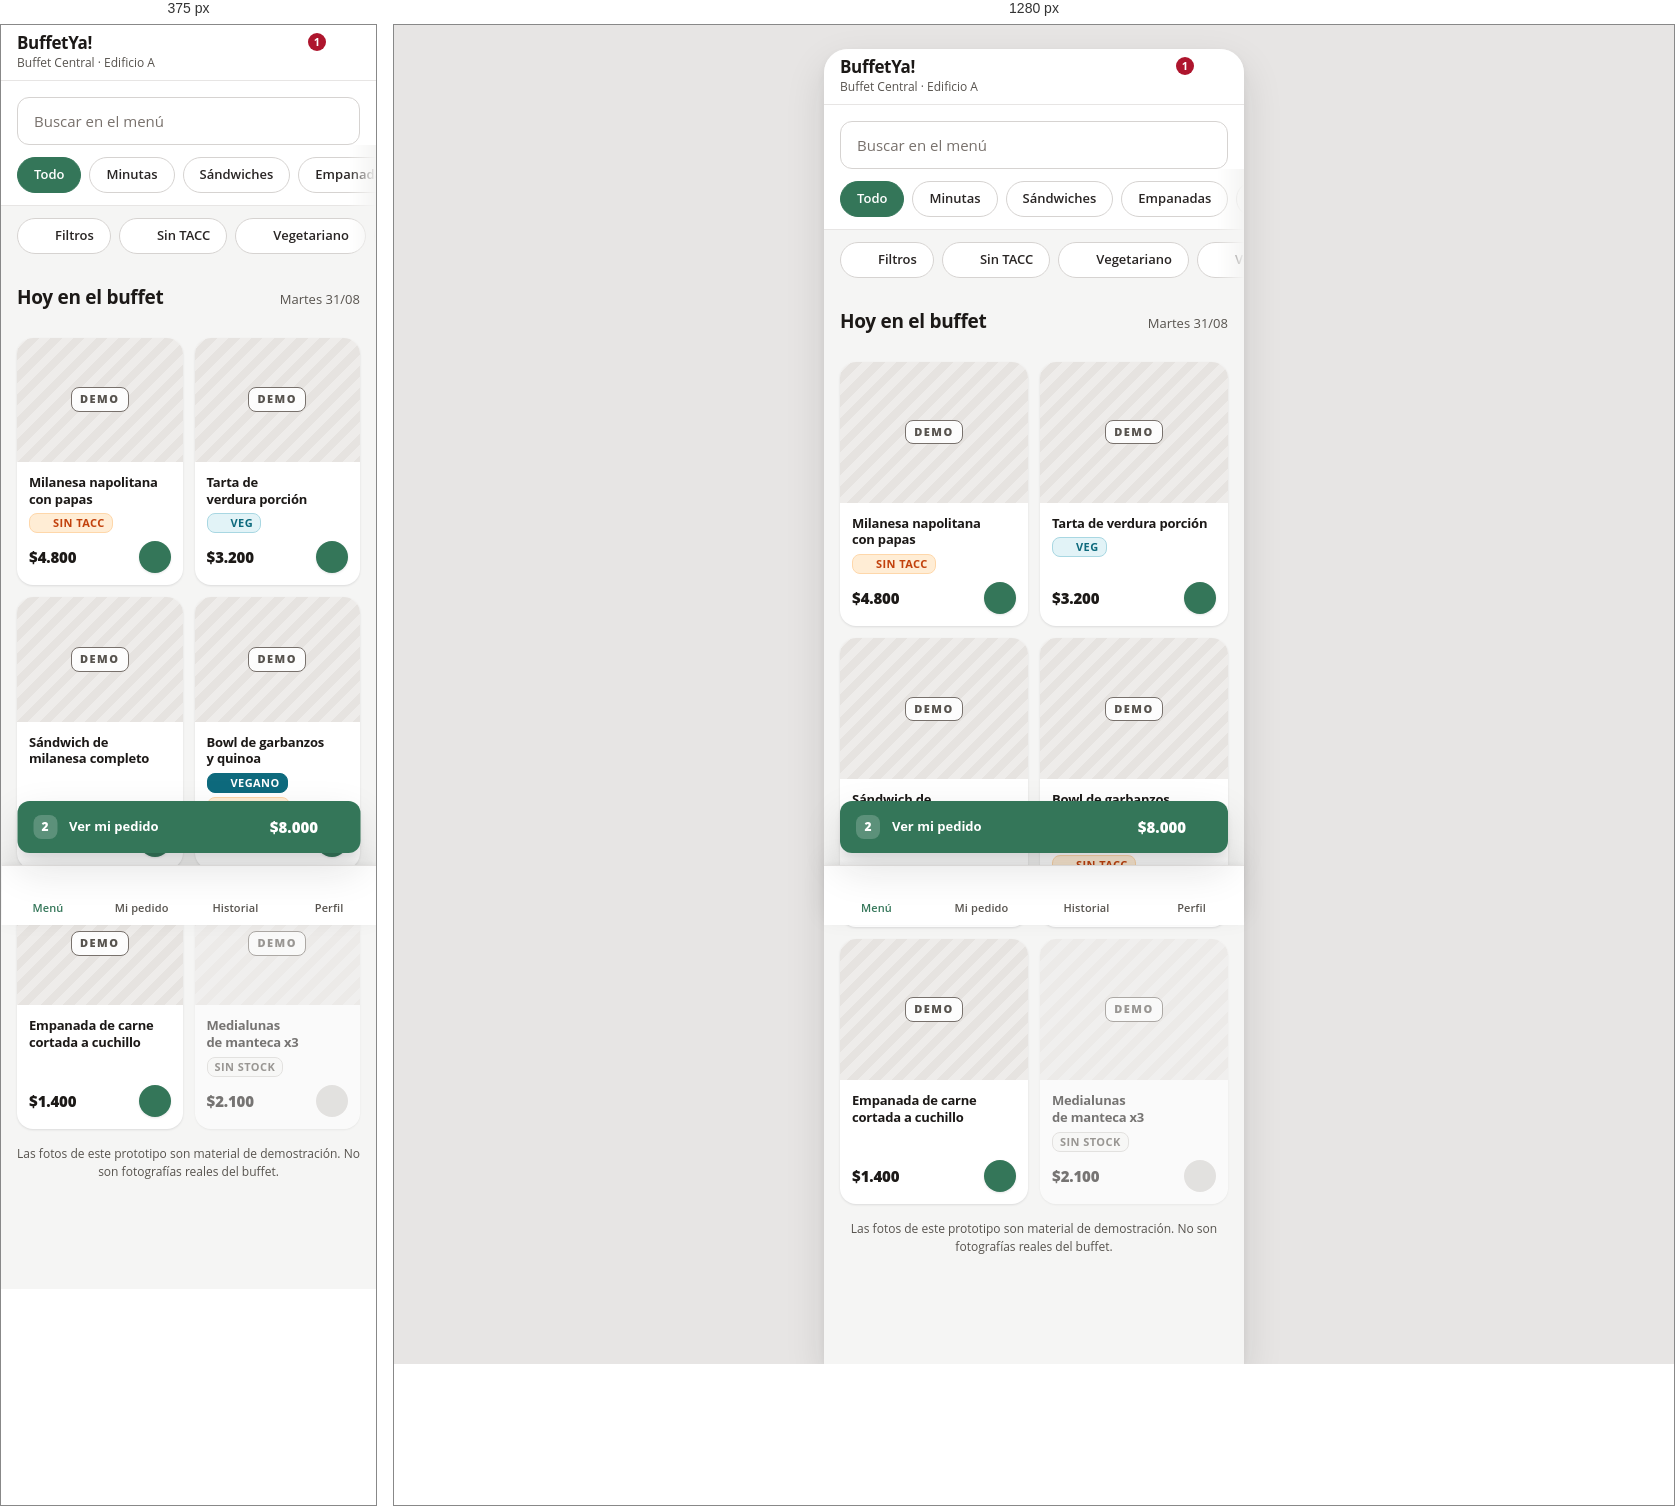
Rendered at 375 px and 1280 px, left to right.

<!-- file: menu.html -->
<!doctype html>
<html lang="es">
<head>
<meta charset="utf-8">
<meta name="viewport" content="width=device-width, initial-scale=1">
<meta name="theme-color" content="#ffffff">
<title>Menú · BuffetYa!</title>
<link rel="stylesheet" href="assets/tokens.css">
<link rel="stylesheet" href="assets/app.css">
<script src="assets/app.js" defer></script>
</head>
<body class="is-phone">
<!--
  DIRECTION CONTRACT · seed key d8c4aa79
  THESIS: The category standard, chosen deliberately over more distinctive
    alternatives and executed at full craft. Convention is the commitment: no
    irony, no smuggled quirk. Order-ahead played straight, in UNLaM's identity.
  OWN-WORLD: Green on warm white, sampled from UNLaM's own products, not
    guessed: action green #347659 and ground #f5f5f4 from cine.unlam.edu.ar,
    the ready field #0b7a5e from MIEL, the operator bar #022410 from its
    header. The bordo #ae152d is real but rare there, so it is the alert only.
    Open Sans with tabular figures, warm stone neutrals, white cards, 12-16px
    radii, offset-plus-blur elevation. Authored SVG icons at one stroke
    weight, never emoji.
  STORY: A student between classes sees the menu and prices, orders, pays, and
    is told when to walk over. No queue, no guessing.
  FIRST VIEWPORT: White app bar over search, sticky category chips, a
    two-column product grid with 4:3 labeled demo photo slots, a green
    persistent cart bar riding above the four-tab bar. The chrome is white and
    the colour lives in the action, the way every UNLaM product does it.
  FORM: The standing exit, the category canon, taken by the user over the
    dealt hand. Candidate: canon. Seed key d8c4aa79.
  FINISH: unreviewed and undocumented is unfinished; this build ends with the
    finish review, the verdict, DESIGN.md, and every shipping raster carrying
    its provenance
-->
<div class="phone">

  <header class="appbar appbar--brand">
    <div class="appbar__grow">
      <h1 class="appbar__title">BuffetYa!</h1>
      <p class="appbar__sub">Buffet Central &middot; Edificio A</p>
    </div>
    <a class="iconbtn" href="pedido.html" aria-label="Notificaciones">
      <svg><use href="#i-bell"/></svg>
      <span class="iconbtn__badge">1</span>
    </a>
    <a class="iconbtn" href="perfil.html" aria-label="Mi perfil">
      <svg><use href="#i-user"/></svg>
    </a>
  </header>

  <div class="screen">

    <div style="padding: var(--s4) var(--s4) 0; background: var(--surface);">
      <div class="inputwrap">
        <input class="input" type="search" placeholder="Buscar en el menú" aria-label="Buscar en el menú">
        <span class="inputwrap__act" aria-hidden="true"><svg><use href="#i-search"/></svg></span>
      </div>
    </div>

    <nav class="chiprow chiprow--sticky" data-chipgroup="one" aria-label="Categorías">
      <button class="chip" aria-pressed="true">Todo</button>
      <button class="chip" aria-pressed="false">Minutas</button>
      <button class="chip" aria-pressed="false">Sándwiches</button>
      <button class="chip" aria-pressed="false">Empanadas</button>
      <button class="chip" aria-pressed="false">Cafetería</button>
      <button class="chip" aria-pressed="false">Bebidas</button>
    </nav>

    <div class="chiprow" data-chipgroup="many" aria-label="Filtros alimenticios">
      <button class="chip" aria-pressed="false">
        <svg><use href="#i-sliders"/></svg> Filtros
      </button>
      <button class="chip" aria-pressed="false">
        <svg><use href="#i-wheat"/></svg> Sin TACC
      </button>
      <button class="chip" aria-pressed="false">
        <svg><use href="#i-leaf"/></svg> Vegetariano
      </button>
      <button class="chip" aria-pressed="false">
        <svg><use href="#i-sprout"/></svg> Vegano
      </button>
    </div>

    <div class="section">
      <div class="section__head">
        <h2 class="section__title">Hoy en el buffet</h2>
        <span class="sm muted">Martes 31/08</span>
      </div>
    </div>

    <div class="grid">

      <a class="product" href="producto.html">
        <div class="photo"></div>
        <div class="product__body">
          <h3 class="product__name">Milanesa napolitana con papas</h3>
          <div class="product__tags">
            <span class="tag tag--tacc"><svg><use href="#i-wheat"/></svg>SIN TACC</span>
          </div>
          <div class="product__foot">
            <span class="product__price">$4.800</span>
            <span class="addbtn" aria-hidden="true"><svg><use href="#i-plus"/></svg></span>
          </div>
        </div>
      </a>

      <a class="product" href="producto.html">
        <div class="photo"></div>
        <div class="product__body">
          <h3 class="product__name">Tarta de verdura porción</h3>
          <div class="product__tags">
            <span class="tag tag--veg"><svg><use href="#i-leaf"/></svg>VEG</span>
          </div>
          <div class="product__foot">
            <span class="product__price">$3.200</span>
            <span class="addbtn" aria-hidden="true"><svg><use href="#i-plus"/></svg></span>
          </div>
        </div>
      </a>

      <a class="product" href="producto.html">
        <div class="photo"></div>
        <div class="product__body">
          <h3 class="product__name">Sándwich de milanesa completo</h3>
          <div class="product__tags"></div>
          <div class="product__foot">
            <span class="product__price">$4.200</span>
            <span class="addbtn" aria-hidden="true"><svg><use href="#i-plus"/></svg></span>
          </div>
        </div>
      </a>

      <a class="product" href="producto.html">
        <div class="photo"></div>
        <div class="product__body">
          <h3 class="product__name">Bowl de garbanzos y quinoa</h3>
          <div class="product__tags">
            <span class="tag tag--vgn"><svg><use href="#i-sprout"/></svg>VEGANO</span>
            <span class="tag tag--tacc"><svg><use href="#i-wheat"/></svg>SIN TACC</span>
          </div>
          <div class="product__foot">
            <span class="product__price">$3.900</span>
            <span class="addbtn" aria-hidden="true"><svg><use href="#i-plus"/></svg></span>
          </div>
        </div>
      </a>

      <a class="product" href="producto.html">
        <div class="photo"></div>
        <div class="product__body">
          <h3 class="product__name">Empanada de carne cortada a cuchillo</h3>
          <div class="product__tags"></div>
          <div class="product__foot">
            <span class="product__price">$1.400</span>
            <span class="addbtn" aria-hidden="true"><svg><use href="#i-plus"/></svg></span>
          </div>
        </div>
      </a>

      <!-- Sold out: a real state the buffet hits by 19:00, not a hypothetical. -->
      <div class="product product--out">
        <div class="photo"></div>
        <div class="product__body">
          <h3 class="product__name">Medialunas de manteca x3</h3>
          <div class="product__tags">
            <span class="tag" style="color:var(--muted);background:var(--surface-2);border-color:var(--line-2)">SIN STOCK</span>
          </div>
          <div class="product__foot">
            <span class="product__price">$2.100</span>
            <button class="addbtn" disabled aria-label="Sin stock">
              <svg><use href="#i-plus"/></svg>
            </button>
          </div>
        </div>
      </div>

    </div>

    <div style="padding: 0 var(--s4) var(--s6);">
      <p class="cap muted center">
        Las fotos de este prototipo son material de demostración.
        No son fotografías reales del buffet.
      </p>
    </div>

  </div>

  <a class="cartbar" href="carrito.html">
    <span class="cartbar__n">2</span>
    <span class="cartbar__grow">Ver mi pedido</span>
    <span class="cartbar__total">$8.000</span>
    <svg aria-hidden="true"><use href="#i-chevronRight"/></svg>
  </a>

  <nav class="tabbar" aria-label="Navegación principal">
    <a class="tab" href="menu.html" aria-current="page">
      <svg><use href="#i-list"/></svg> Menú
    </a>
    <a class="tab" href="pedido.html">
      <svg><use href="#i-package"/></svg> Mi pedido
    </a>
    <a class="tab" href="historial.html">
      <svg><use href="#i-clock"/></svg> Historial
    </a>
    <a class="tab" href="perfil.html">
      <svg><use href="#i-user"/></svg> Perfil
    </a>
  </nav>

</div>
</body>
</html>


/* @media block from assets/app.css */
@media (min-width: 480px) {
  body.is-phone { background: var(--ground-outer); padding: var(--s6) 0 0; }
  body.is-phone .phone {
    min-height: calc(100vh - var(--s6));
    border-radius: var(--r-xl) var(--r-xl) 0 0;
    box-shadow: var(--lift-3);
    overflow: hidden;
  }
}